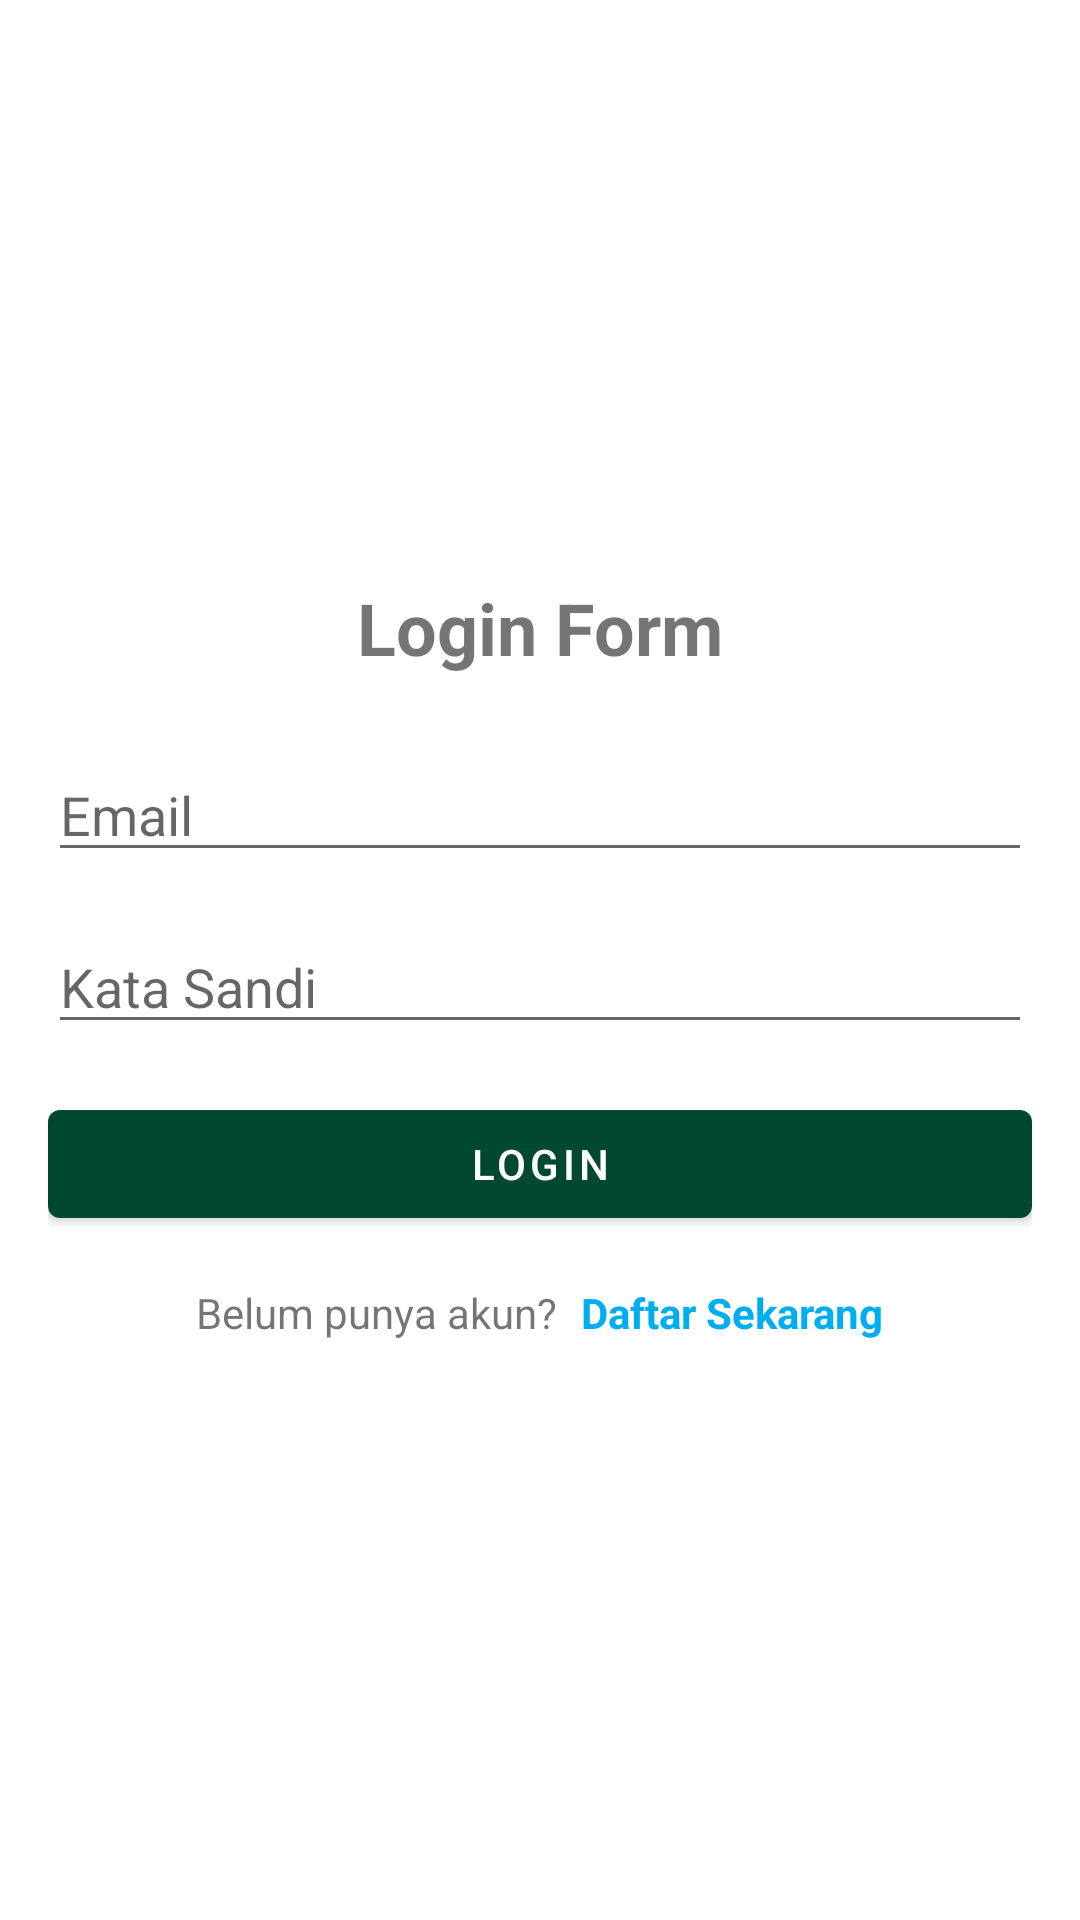

Here is an Android app screen rendered from its layout file. Give the layout XML and the strings, colors and styles it references.
<!-- AndroidManifest.xml: application theme Theme.CapstoneProject -->
<!-- res/layout/fragment_setting.xml -->
<FrameLayout xmlns:android="http://schemas.android.com/apk/res/android"
    android:layout_width="match_parent"
    android:layout_height="match_parent">

    <LinearLayout
        android:layout_width="match_parent"
        android:layout_height="wrap_content"
        android:layout_gravity="center"
        android:orientation="vertical"
        android:padding="16dp">

        <TextView
            android:id="@+id/textViewTitle"
            android:layout_width="match_parent"
            android:layout_height="wrap_content"
            android:text="Login Form"
            android:textSize="24sp"
            android:textStyle="bold"
            android:gravity="center"
            android:layout_marginBottom="24dp" />

        <EditText
            android:id="@+id/editTextEmail"
            android:layout_width="match_parent"
            android:layout_height="wrap_content"
            android:hint="Email"
            android:inputType="textEmailAddress"
            android:layout_marginBottom="16dp" />

        <EditText
            android:id="@+id/editTextPassword"
            android:layout_width="match_parent"
            android:layout_height="wrap_content"
            android:hint="Kata Sandi"
            android:layout_marginBottom="16dp" />

        <Button
            android:id="@+id/buttonLogin"
            android:layout_width="match_parent"
            android:layout_height="wrap_content"
            android:text="Login"
            android:textColor="#ffffff"
            android:layout_marginBottom="16dp" />

        <LinearLayout
            android:layout_width="match_parent"
            android:layout_height="wrap_content"
            android:orientation="horizontal"
            android:gravity="center">

            <TextView
                android:layout_width="wrap_content"
                android:layout_height="wrap_content"
                android:text="Belum punya akun?"
                android:layout_gravity="center" />

            <TextView
                android:id="@+id/textViewRegister"
                android:layout_width="wrap_content"
                android:layout_height="wrap_content"
                android:text="Daftar Sekarang"
                android:textColor="#00aeef"
                android:textStyle="bold"
                android:layout_marginStart="8dp"
                android:layout_gravity="center" />

        </LinearLayout>

    </LinearLayout>

</FrameLayout>
<!-- resources referenced by this layout -->
<resources>
  <style name="Theme.CapstoneProject" parent="Theme.MaterialComponents.Light">
          
          <item name="colorPrimary">@color/primary_color</item>
          <item name="colorPrimaryVariant">@color/primary_color</item>
          <item name="colorOnPrimary">@color/black</item>
          <item name="colorAccent">@color/white</item>
  
          
          <item name="colorSecondary">@color/yellow_200</item>
          <item name="colorSecondaryVariant">@color/yellow_700</item>
          <item name="colorOnSecondary">@color/black</item>
  
          
          <item name="android:statusBarColor">@android:color/white</item>
          <item name="android:windowLightStatusBar">true</item>
  
          
  
      </style>
  <color name="primary_color">#004930</color>
  <color name="black">#FF000000</color>
  <color name="white">#FFFFFFFF</color>
  <color name="yellow_200">#FFF59D</color>
  <color name="yellow_700">#F57F17</color>
</resources>
